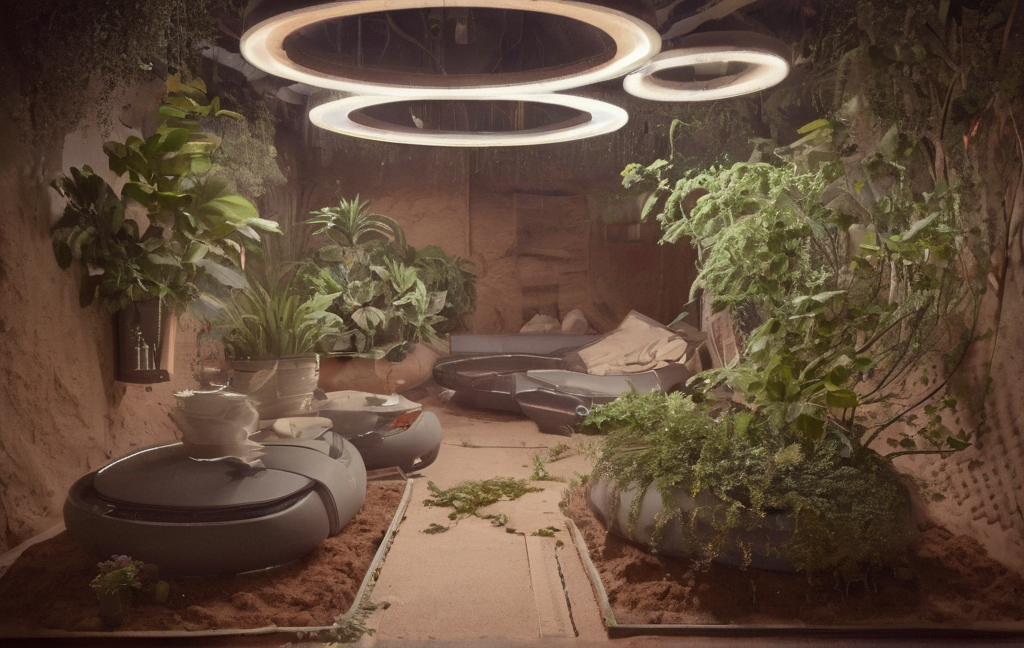
Generation parameters embedded in this image by AUTOMATIC1111 Stable Diffusion web UI or a fork of it (Forge, ...) (PNG 'parameters' text chunk):
A detailed performance garden on Mars designed for astronauts—plants growing in nutrient-rich gel, surrounded by mood-enhancing lights. A biometric wristband connects a resting human to the garden’s AI, adjusting plant growth in real time. Scene includes labeled UI holograms, breathable masks, and a compact meditation pod. Sharp, intimate, therapeutic sci-fi style.
Steps: 20, Sampler: DPM++ 2M, Schedule type: Karras, CFG scale: 1.5, Seed: 3864231682, Size: 1024x648, Model hash: 92957019b4, Model: realismEngineSDXL_v20VAE, Clip skip: 2, Version: v1.10.1